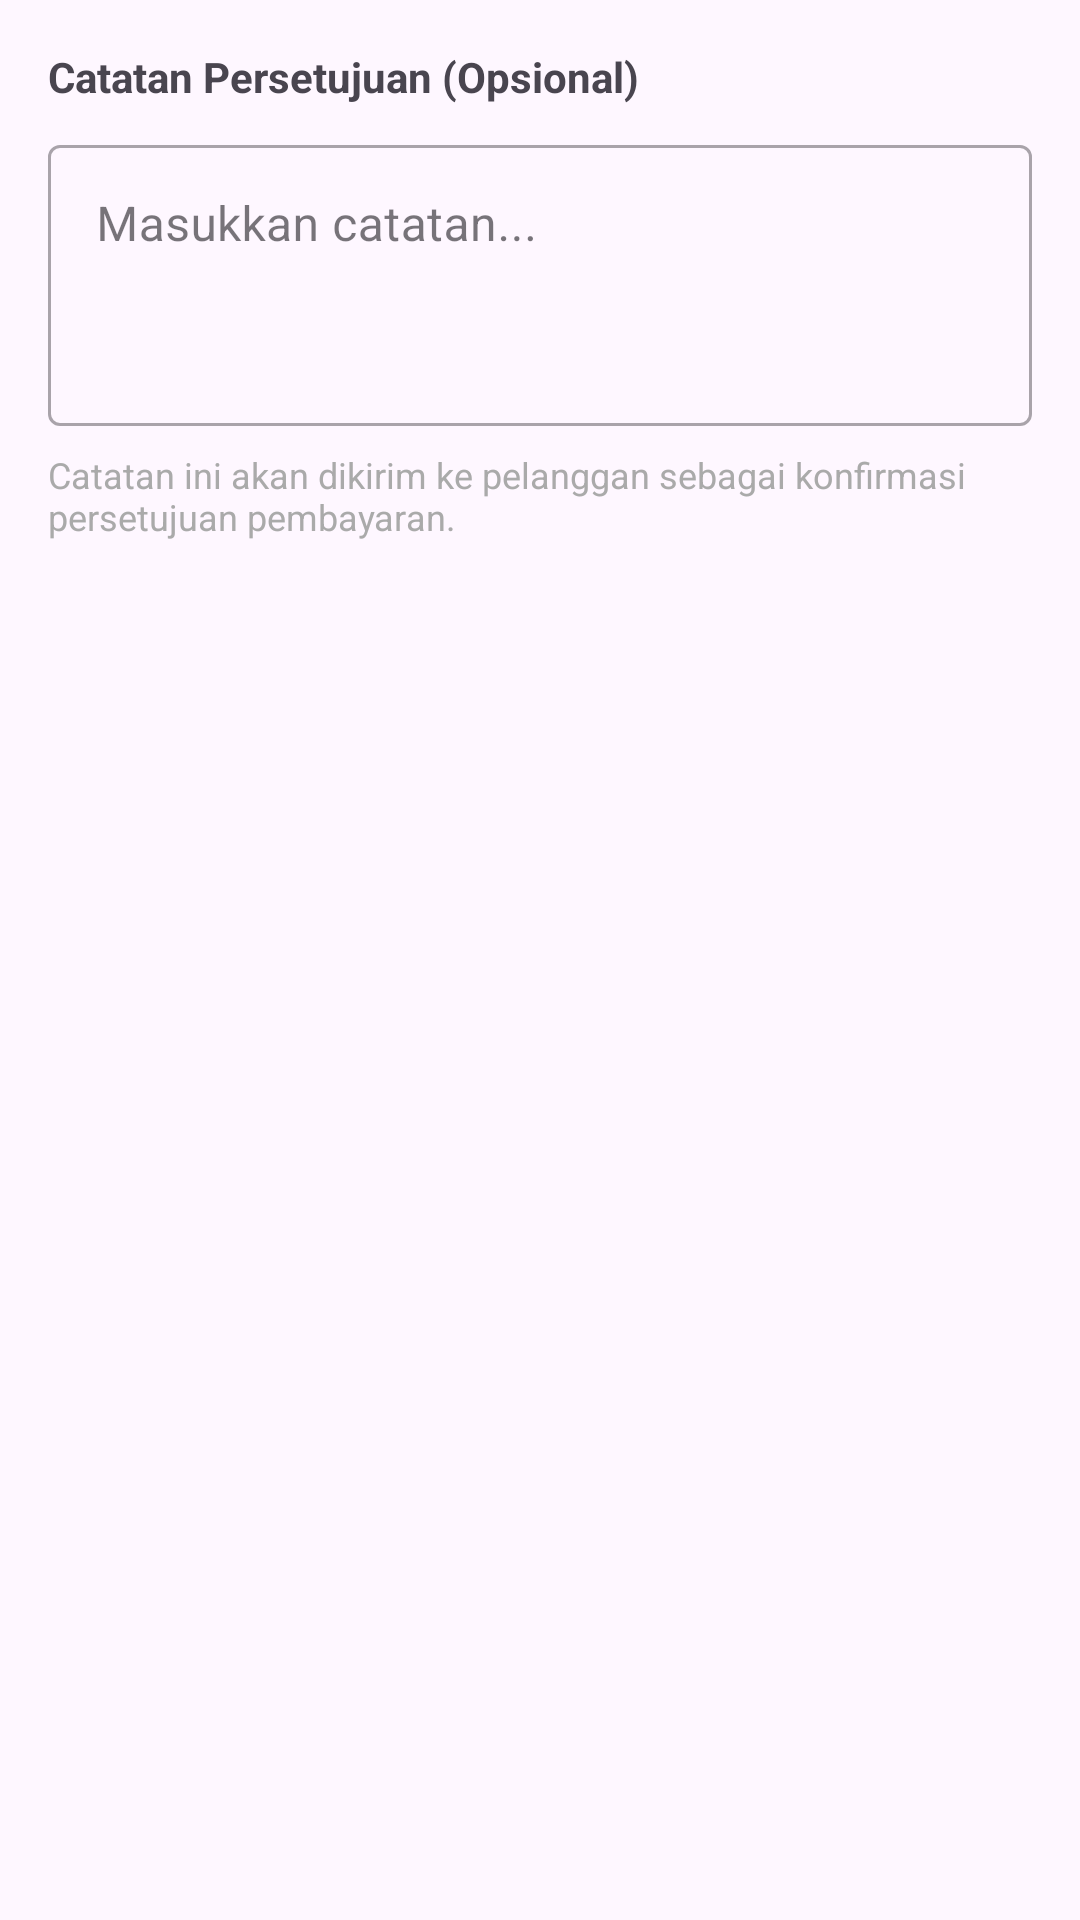

Produce the Android XML layout that renders to this screen, including the resource entries it uses.
<!-- AndroidManifest.xml: application theme Theme.Layanantv -->
<!-- res/layout/dialog_approval_notes.xml -->
<?xml version="1.0" encoding="utf-8"?>
<LinearLayout xmlns:android="http://schemas.android.com/apk/res/android"
    android:layout_width="match_parent"
    android:layout_height="wrap_content"
    android:orientation="vertical"
    android:padding="16dp">

    <TextView
        android:layout_width="match_parent"
        android:layout_height="wrap_content"
        android:text="Catatan Persetujuan (Opsional)"
        android:textStyle="bold"
        android:textSize="14sp"
        android:layout_marginBottom="8dp" />

    <com.google.android.material.textfield.TextInputLayout
        android:layout_width="match_parent"
        android:layout_height="wrap_content"
        android:hint="Masukkan catatan..."
        style="@style/Widget.MaterialComponents.TextInputLayout.OutlinedBox">

        <com.google.android.material.textfield.TextInputEditText
            android:id="@+id/etNotes"
            android:layout_width="match_parent"
            android:layout_height="wrap_content"
            android:minLines="3"
            android:maxLines="5"
            android:gravity="top"
            android:inputType="textMultiLine|textCapSentences" />

    </com.google.android.material.textfield.TextInputLayout>

    <TextView
        android:layout_width="match_parent"
        android:layout_height="wrap_content"
        android:text="Catatan ini akan dikirim ke pelanggan sebagai konfirmasi persetujuan pembayaran."
        android:textSize="12sp"
        android:textColor="@android:color/darker_gray"
        android:layout_marginTop="8dp" />

</LinearLayout>
<!-- resources referenced by this layout -->
<resources>
  <style name="Theme.Layanantv" parent="Base.Theme.Layanantv" />
  <style name="Base.Theme.Layanantv" parent="Theme.Material3.DayNight.NoActionBar">
          
          
      </style>
</resources>
